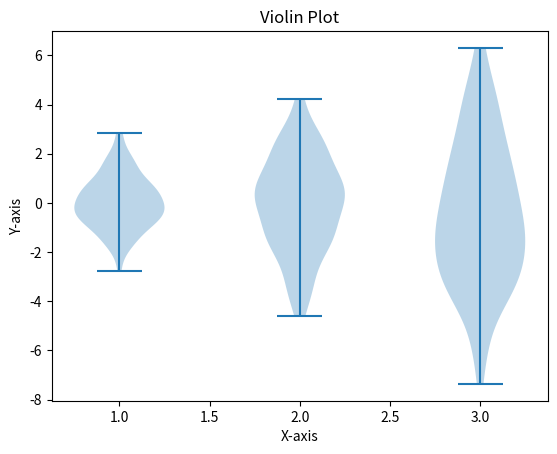

This figure's Python source:
import matplotlib.pyplot as plt
import numpy as np

data = [np.random.normal(0, std, 100) for std in range(1, 4)]

plt.violinplot(data)
plt.title('Violin Plot')
plt.xlabel('X-axis')
plt.ylabel('Y-axis')
plt.show()
